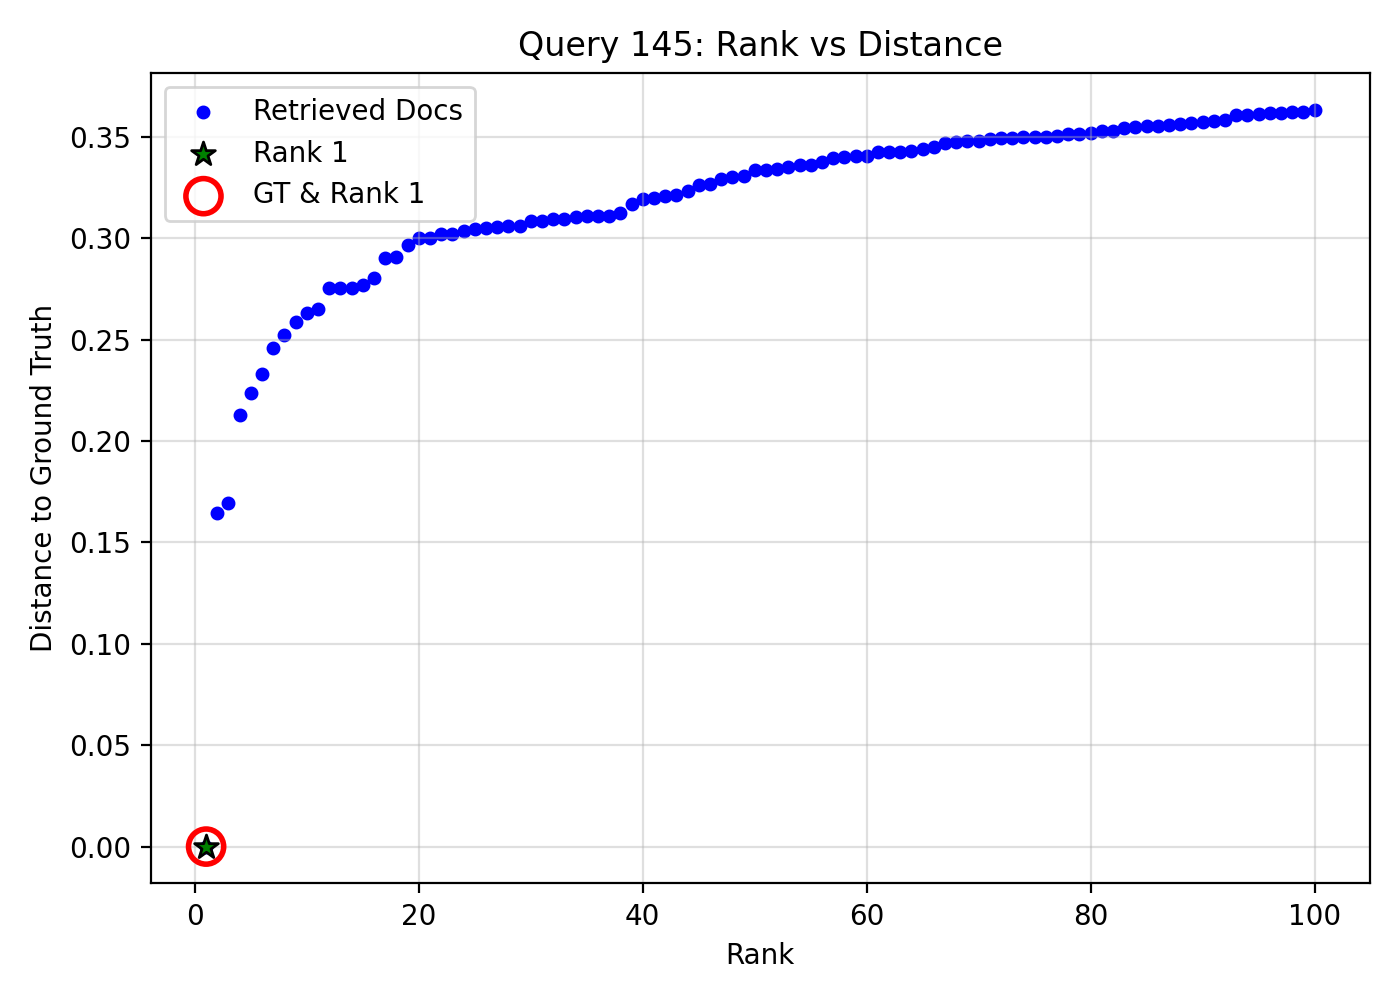

The data file committed next to this chart (first rows):
query_idx, query_gt_id, doc_id, rank, distance, is_gt, is_rank_1
145, 25186850, 778b0cb3-9427-4111-91c2-e4f03dcfc961, 1, 0.0, 1, 1
145, 25186850, ae3ba049-c319-4778-bade-9619167b7e56, 2, 0.1643, 0, 0
145, 25186850, 2550de6f-f19b-462f-9e19-1a40b9284838, 3, 0.1693, 0, 0
145, 25186850, 8b8b9cf2-9170-4a36-922f-d8bf3bb3355c, 4, 0.2126, 0, 0
145, 25186850, a6e32099-0a3f-4428-9ab9-b7397be63fd8, 5, 0.2236, 0, 0
145, 25186850, 43e36651-a85d-4754-bf93-33348e0dfc80, 6, 0.233, 0, 0
145, 25186850, 1b631b81-6a8f-48f1-a29f-1ac2cd747ac1, 7, 0.2458, 0, 0
145, 25186850, bcb12599-4fc3-4423-8b60-987ef5ac488e, 8, 0.2522, 0, 0
145, 25186850, f663d1b7-aabd-4653-94e4-b23db06aa3fd, 9, 0.2586, 0, 0
145, 25186850, 698c052b-33ca-41d6-b967-921f942a05b0, 10, 0.2634, 0, 0
145, 25186850, 4fefe8f4-3593-468f-903c-2837406a3803, 11, 0.2652, 0, 0
145, 25186850, 0c2445d8-6cbc-4bfc-a146-42470c4fade9, 12, 0.2754, 0, 0
145, 25186850, 83b466c4-e867-4f66-a518-19c1ba02d31e, 13, 0.2754, 0, 0
145, 25186850, f920141b-0ab9-4a7a-b76f-e7ebc1512a0b, 14, 0.2755, 0, 0
145, 25186850, b515358f-3d66-483e-aff1-52c1c9ef78e7, 15, 0.2769, 0, 0
145, 25186850, 700f7503-1ecb-42ef-ba9d-b2db63d7b887, 16, 0.2803, 0, 0
145, 25186850, 605f30df-3482-4adb-8821-dd386f7f5190, 17, 0.2905, 0, 0
145, 25186850, 0cf4a84e-14ef-451b-9591-aec83e65b3d2, 18, 0.2907, 0, 0
145, 25186850, 2f8a2aa2-826c-4398-a5c7-588de2405ced, 19, 0.2966, 0, 0
145, 25186850, cdaab31d-53b0-43c6-ab6f-f0aa022eca8d, 20, 0.3002, 0, 0
145, 25186850, c4245af9-0b63-4921-831b-597a6efa3e5f, 21, 0.3004, 0, 0
145, 25186850, 15edf5b0-d4f9-4999-8698-aadb79a0f8f1, 22, 0.3022, 0, 0
145, 25186850, 91266c1f-7c0f-40d1-afa2-a829857f3d56, 23, 0.3024, 0, 0
145, 25186850, ddde1d7e-8f92-4e99-885a-fc5f93df93d9, 24, 0.3038, 0, 0
145, 25186850, 5acd6623-98f0-454c-8349-ed543f3de567, 25, 0.3049, 0, 0
145, 25186850, 11f11368-30c0-41e4-954a-1fa623032f12, 26, 0.3053, 0, 0
145, 25186850, d0a05e38-1307-4507-b246-8e5ad00c6a6b, 27, 0.3056, 0, 0
145, 25186850, fde924ae-3bac-4a95-a5f7-ff183d1ac48a, 28, 0.3058, 0, 0
145, 25186850, ce8e33c0-6a3d-4caf-bd75-ac16853bb10e, 29, 0.3059, 0, 0
145, 25186850, 978cf3e6-ddd7-49aa-aecf-cd00c0860aba, 30, 0.3084, 0, 0
145, 25186850, 3f86a378-6285-4c87-8969-29f6f7c271bc, 31, 0.3086, 0, 0
145, 25186850, 6cb8831f-469e-4364-91c3-bdc98f9d38aa, 32, 0.3094, 0, 0
145, 25186850, cbc331b8-9bf6-4bab-a8bf-d799b26a3087, 33, 0.3096, 0, 0
145, 25186850, 9cb67321-b6dd-4274-92b5-51047b781f3c, 34, 0.3105, 0, 0
145, 25186850, 5d793f72-27f2-45da-a8dd-4735c20a17c9, 35, 0.3109, 0, 0
145, 25186850, 6a50538c-100f-4042-8ff5-3413cbe28497, 36, 0.3112, 0, 0
145, 25186850, 94756b67-378f-4c22-9926-0b375f82b143, 37, 0.3112, 0, 0
145, 25186850, cad82154-6f47-4bd9-bd02-2ab21f442a52, 38, 0.3125, 0, 0
145, 25186850, 9d179fe4-b020-4263-928d-082220195e1e, 39, 0.3168, 0, 0
145, 25186850, 0165f1d8-5422-4567-bd79-c4ee67a5569a, 40, 0.3195, 0, 0
145, 25186850, 67d6b1d3-95aa-444d-a90b-745e4abd1fbc, 41, 0.3197, 0, 0
145, 25186850, 25a7fa5d-688b-48e9-ae18-549e2fdae2ae, 42, 0.3211, 0, 0
145, 25186850, caf6fd03-7a1c-46de-b04e-029a8e156422, 43, 0.3214, 0, 0
145, 25186850, ccd495ff-841e-4299-8775-35d8a7a5946c, 44, 0.3231, 0, 0
145, 25186850, 6d5cb750-f2b7-4e4e-82aa-ddecfa3ec895, 45, 0.3264, 0, 0
145, 25186850, cc2d8266-f026-4480-b117-cb9b7d1cb592, 46, 0.327, 0, 0
145, 25186850, b711e21a-bc14-4270-8746-65a38ff3749c, 47, 0.3293, 0, 0
145, 25186850, 27965721-22a8-4f4f-92b6-19f10589ab68, 48, 0.3304, 0, 0
145, 25186850, d49feb85-b612-4333-a0fb-bced14445ba3, 49, 0.3309, 0, 0
145, 25186850, 3cb932db-e8e2-423f-afd1-3ebe69df7c03, 50, 0.3335, 0, 0
145, 25186850, 25a54699-6bf4-4295-b4b1-d2ac13d17c8e, 51, 0.3339, 0, 0
145, 25186850, 646b1872-83dd-46b8-a313-f9b99aa58115, 52, 0.3342, 0, 0
145, 25186850, ecfea515-a442-4618-a5e9-2c563a3fe166, 53, 0.3353, 0, 0
145, 25186850, 9c58f856-e33b-4cf3-b51b-4abed943f123, 54, 0.3361, 0, 0
145, 25186850, 22d4256d-fb0e-49b1-9b02-9ab34efd368c, 55, 0.3364, 0, 0
145, 25186850, 39c3b2e7-1071-465d-9151-88e0d8732c03, 56, 0.3376, 0, 0
145, 25186850, e095317f-a533-4ea6-9264-7d82fae624d5, 57, 0.3395, 0, 0
145, 25186850, 82af92d0-ad8c-42e4-86c4-f277364f7d32, 58, 0.34, 0, 0
145, 25186850, c748ab85-f6e9-41e9-b44d-a52e4d2d5fdd, 59, 0.3404, 0, 0
145, 25186850, d25affb5-9842-4257-98a6-5ba87599d345, 60, 0.3406, 0, 0
... 40 more rows
